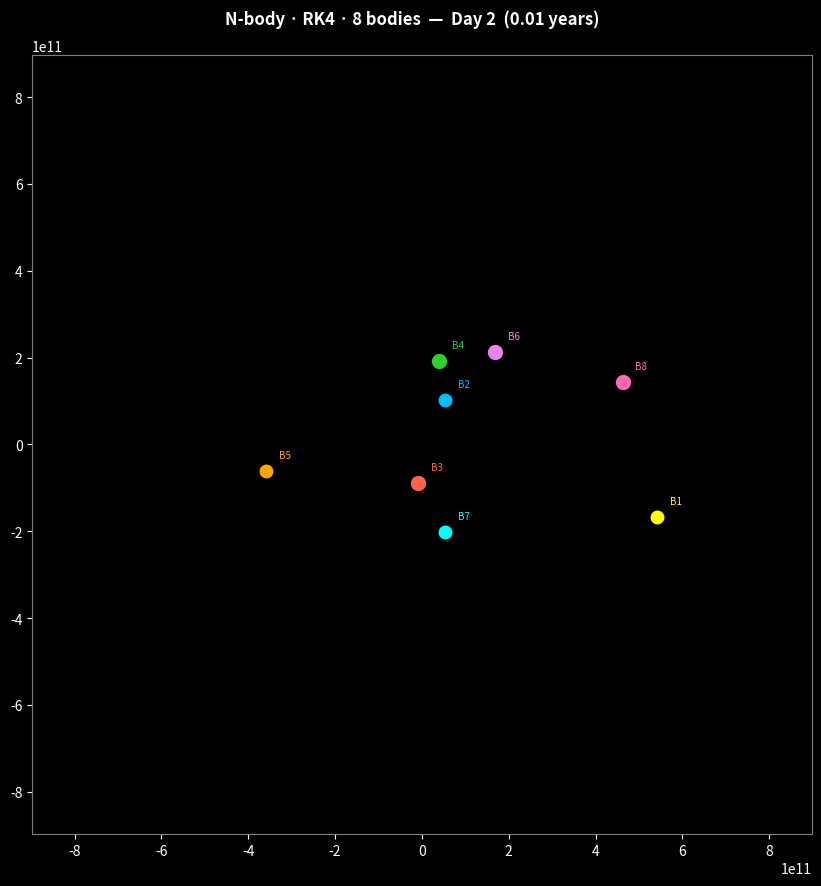

This figure's Python source:
import numpy as np
import matplotlib.pyplot as plt
import matplotlib.animation as animation

G  = 6.674e-11
AU = 1.496e11

np.random.seed(42)
N = 8


def make_random_bodies():
    bodies = []
    colors = ["yellow", "deepskyblue", "tomato", "limegreen",
              "orange", "violet", "cyan", "hotpink"]

    for i in range(N):
        mass  = np.random.uniform(1e24, 2e30)
        angle = np.random.uniform(0, 2 * np.pi)
        dist  = np.random.uniform(0.5*AU, 5*AU)
        pos   = np.array([np.cos(angle)*dist, np.sin(angle)*dist])

        # approximate circular orbit velocity around total system mass ~2e30
        v_circ = np.sqrt(G * 2e30 / dist) * np.random.uniform(0.7, 1.1)
        tang   = np.array([-np.sin(angle), np.cos(angle)])
        vel    = tang * v_circ

        bodies.append({
            "name":  f"B{i+1}",
            "mass":  mass,
            "pos":   pos,
            "vel":   vel,
            "color": colors[i],
            "size":  max(4, int(np.log10(mass) - 20)),
        })
    return bodies


def compute_accels(bodies):
    accels = [np.zeros(2) for _ in bodies]
    for i in range(len(bodies)):
        for j in range(len(bodies)):
            if i == j:
                continue
            r_vec  = bodies[j]["pos"] - bodies[i]["pos"]
            r_mag  = np.linalg.norm(r_vec)
            r_safe = np.sqrt(r_mag**2 + 1e9**2)
            accels[i] += G * bodies[j]["mass"] / r_safe**3 * r_vec
    return accels


def rk4_step(bodies, dt):
    pos0 = [b["pos"].copy() for b in bodies]
    vel0 = [b["vel"].copy() for b in bodies]
    a1 = compute_accels(bodies)
    k1p = [b["vel"].copy() for b in bodies]; k1v = [a.copy() for a in a1]
    for i, b in enumerate(bodies): b["pos"] = pos0[i]+k1p[i]*dt/2; b["vel"] = vel0[i]+k1v[i]*dt/2
    a2 = compute_accels(bodies)
    k2p = [b["vel"].copy() for b in bodies]; k2v = [a.copy() for a in a2]
    for i, b in enumerate(bodies): b["pos"] = pos0[i]+k2p[i]*dt/2; b["vel"] = vel0[i]+k2v[i]*dt/2
    a3 = compute_accels(bodies)
    k3p = [b["vel"].copy() for b in bodies]; k3v = [a.copy() for a in a3]
    for i, b in enumerate(bodies): b["pos"] = pos0[i]+k3p[i]*dt; b["vel"] = vel0[i]+k3v[i]*dt
    a4 = compute_accels(bodies)
    k4p = [b["vel"].copy() for b in bodies]; k4v = [a.copy() for a in a4]
    for i, b in enumerate(bodies):
        b["pos"] = pos0[i] + (k1p[i]+2*k2p[i]+2*k3p[i]+k4p[i])*dt/6
        b["vel"] = vel0[i] + (k1v[i]+2*k2v[i]+2*k3v[i]+k4v[i])*dt/6


# ── Setup ─────────────────────────────────────────────────────────────────────
bodies  = make_random_bodies()
dt      = 86400 * 2    # 2 days per frame
TRAIL   = 150
trail_x = [[] for _ in bodies]
trail_y = [[] for _ in bodies]
day     = [0]

fig, ax = plt.subplots(figsize=(9, 9), facecolor="black")
ax.set_facecolor("black")
ax.set_aspect("equal")
ax.set_xlim(-6*AU, 6*AU)
ax.set_ylim(-6*AU, 6*AU)
ax.tick_params(colors="white")
for sp in ax.spines.values(): sp.set_edgecolor("gray")

title = fig.suptitle("", color="white", fontsize=12, fontweight="bold")

dots   = [ax.plot([], [], 'o', color=b["color"], ms=b["size"],  zorder=5)[0] for b in bodies]
trails = [ax.plot([], [], '-', color=b["color"], lw=0.7, alpha=0.4)[0] for b in bodies]
labels = [ax.text(0, 0, b["name"], color=b["color"], fontsize=7, zorder=6) for b in bodies]


def update(frame):
    rk4_step(bodies, dt)
    day[0] += 1
    for i, b in enumerate(bodies):
        x, y = b["pos"]
        trail_x[i].append(x)
        trail_y[i].append(y)
        if len(trail_x[i]) > TRAIL:
            trail_x[i].pop(0)
            trail_y[i].pop(0)
        dots[i].set_data([x], [y])
        trails[i].set_data(trail_x[i], trail_y[i])
        labels[i].set_position((x + 0.2*AU, y + 0.2*AU))
    years = day[0] * dt / (365.25 * 86400)
    title.set_text(f"N-body · RK4 · {N} bodies  —  Day {day[0]}  ({years:.2f} years)")
    return dots + trails + labels


ani = animation.FuncAnimation(fig, update, frames=None, interval=20, blit=True)
plt.tight_layout()
plt.show()
